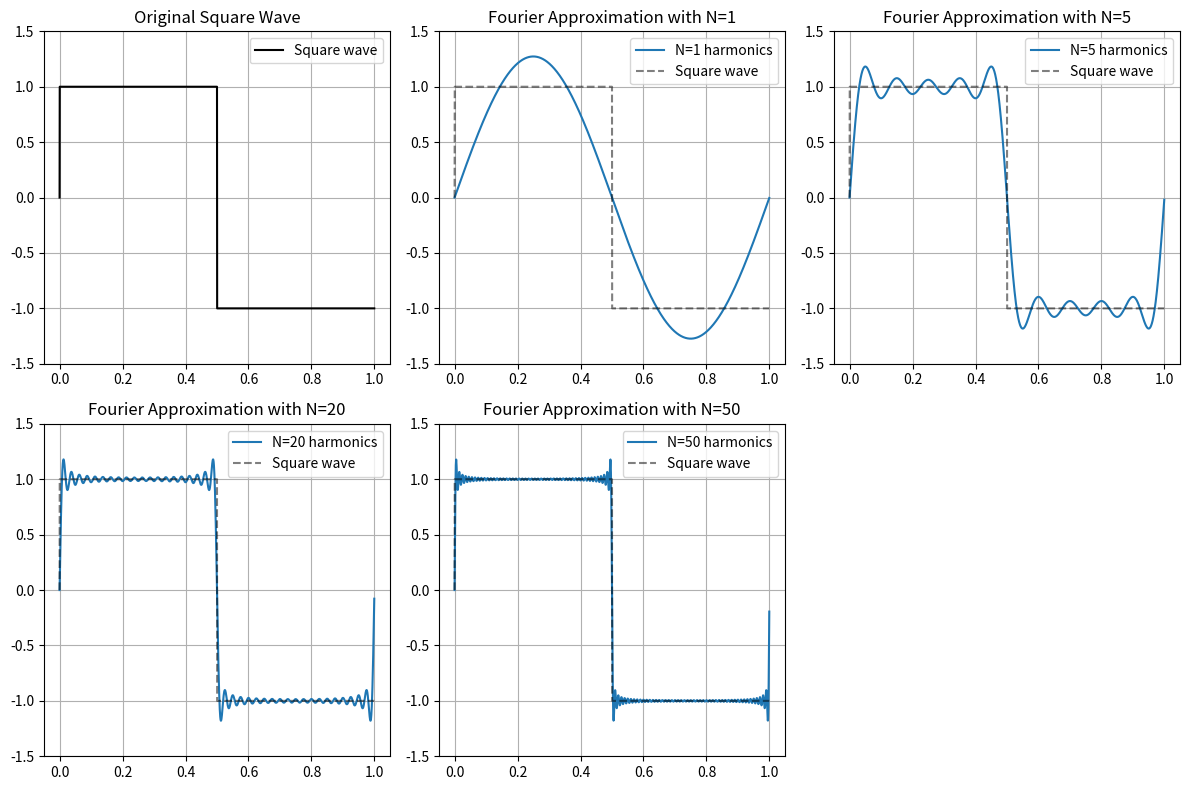

Reproduce this figure in Python.
import numpy as np
import matplotlib.pyplot as plt

# Number of samples
N = 2048

# Signal duration: 1 second
T = 1.0

# Fundamental frequency: 1 Hz
f0 = 1

# Number of harmonics to test
harmonics = [1, 5, 20, 50]


def square_wave(t):
    return np.sign(np.sin(2.0 * np.pi * f0 * t))


def square_wave_fourier(t, f0, N_harmonics):
    result = np.zeros_like(t)

    for k in range(N_harmonics):
        # Square wave only contains odd harmonics:
        # 1, 3, 5, 7, ...
        n = 2 * k + 1

        result += np.sin(
            2 * np.pi * n * f0 * t
        ) / n

    return (4 / np.pi) * result


# Time samples
t = np.linspace(
    0.0,
    T,
    N,
    endpoint=False
)

# Original square wave
square = square_wave(t)

plt.figure(figsize=(12, 8))

# Original square wave
plt.subplot(2, 3, 1)
plt.plot(t, square, "k", label="Square wave")
plt.title("Original Square Wave")
plt.ylim(-1.5, 1.5)
plt.grid(True)
plt.legend()


# Fourier approximations
for i, Nh in enumerate(harmonics, start=2):

    plt.subplot(2, 3, i)

    y = square_wave_fourier(
        t,
        f0,
        Nh
    )

    plt.plot(
        t,
        y,
        label=f"N={Nh} harmonics"
    )

    plt.plot(
        t,
        square,
        "k--",
        alpha=0.5,
        label="Square wave"
    )

    plt.title(
        f"Fourier Approximation with N={Nh}"
    )

    plt.ylim(-1.5, 1.5)
    plt.grid(True)
    plt.legend()


plt.tight_layout()
plt.show()
